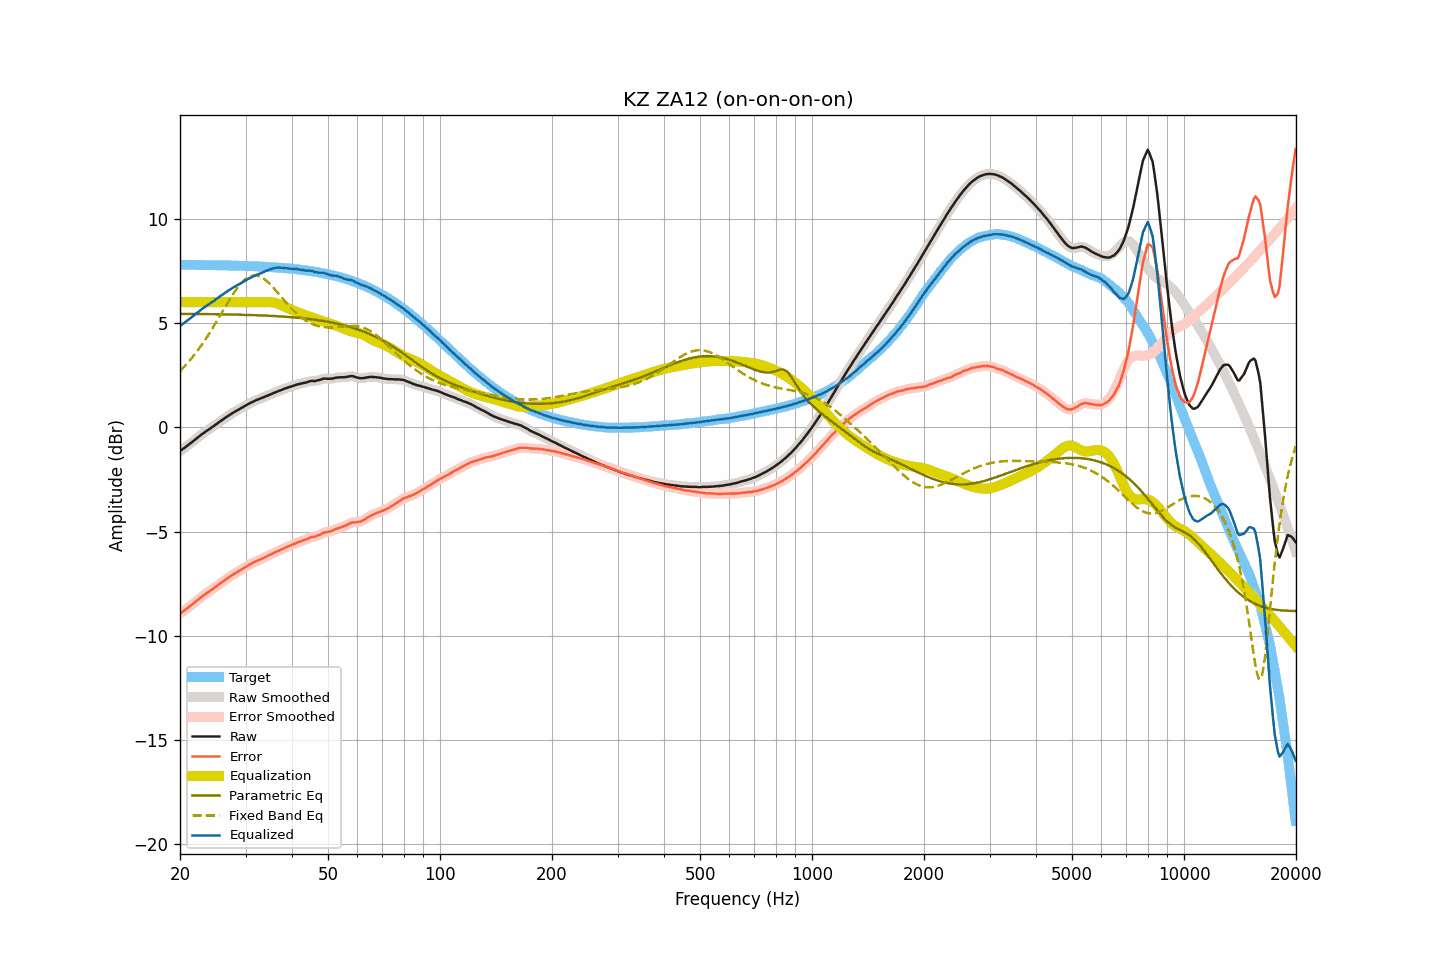

Data behind this chart, as committed beside it:
frequency, raw, smoothed, error, error_smoothed, equalization, parametric_eq, fixed_band_eq, equalized_raw, equalized_smoothed, target
20.00, -1.14, -1.14, -8.93, -8.93, 6.00, 5.44, 2.71, 4.86, 4.86, 7.80
20.20, -1.08, -1.08, -8.87, -8.88, 6.00, 5.44, 2.79, 4.92, 4.92, 7.80
20.40, -1.03, -1.02, -8.82, -8.82, 6.00, 5.44, 2.86, 4.97, 4.98, 7.80
20.61, -0.97, -0.97, -8.76, -8.76, 6.00, 5.44, 2.95, 5.03, 5.03, 7.79
20.81, -0.91, -0.91, -8.70, -8.71, 6.00, 5.44, 3.03, 5.09, 5.09, 7.79
21.02, -0.86, -0.85, -8.65, -8.65, 6.00, 5.44, 3.12, 5.14, 5.15, 7.79
21.23, -0.80, -0.80, -8.59, -8.59, 6.00, 5.44, 3.20, 5.20, 5.20, 7.79
21.44, -0.74, -0.74, -8.53, -8.53, 6.00, 5.44, 3.30, 5.26, 5.26, 7.79
21.66, -0.68, -0.68, -8.47, -8.47, 6.00, 5.44, 3.39, 5.32, 5.32, 7.79
21.87, -0.62, -0.61, -8.41, -8.40, 6.00, 5.44, 3.49, 5.38, 5.39, 7.79
22.09, -0.55, -0.55, -8.34, -8.34, 6.00, 5.44, 3.59, 5.45, 5.45, 7.79
22.31, -0.49, -0.49, -8.27, -8.28, 6.00, 5.44, 3.69, 5.51, 5.51, 7.79
22.54, -0.43, -0.43, -8.22, -8.21, 6.00, 5.44, 3.79, 5.57, 5.57, 7.79
22.76, -0.37, -0.37, -8.15, -8.15, 6.00, 5.44, 3.90, 5.63, 5.63, 7.79
22.99, -0.31, -0.31, -8.09, -8.10, 6.00, 5.43, 4.01, 5.69, 5.69, 7.79
23.22, -0.26, -0.25, -8.04, -8.04, 6.00, 5.43, 4.12, 5.74, 5.75, 7.78
23.45, -0.20, -0.20, -7.98, -7.98, 6.00, 5.43, 4.24, 5.80, 5.80, 7.78
23.69, -0.15, -0.15, -7.93, -7.93, 6.00, 5.43, 4.36, 5.85, 5.85, 7.78
23.92, -0.10, -0.10, -7.88, -7.88, 6.00, 5.43, 4.48, 5.90, 5.90, 7.78
24.16, -0.05, -0.04, -7.83, -7.82, 6.00, 5.43, 4.60, 5.95, 5.96, 7.78
24.40, 0.01, 0.01, -7.77, -7.77, 6.00, 5.43, 4.72, 6.01, 6.01, 7.78
24.65, 0.06, 0.07, -7.72, -7.71, 6.00, 5.43, 4.85, 6.06, 6.07, 7.78
24.89, 0.12, 0.12, -7.65, -7.66, 6.00, 5.43, 4.98, 6.12, 6.12, 7.78
25.14, 0.17, 0.18, -7.60, -7.60, 6.00, 5.42, 5.11, 6.17, 6.18, 7.78
25.39, 0.23, 0.23, -7.54, -7.54, 6.00, 5.42, 5.24, 6.23, 6.23, 7.77
25.65, 0.29, 0.29, -7.48, -7.48, 6.00, 5.42, 5.37, 6.29, 6.29, 7.77
25.91, 0.34, 0.34, -7.43, -7.43, 6.00, 5.42, 5.50, 6.34, 6.34, 7.77
26.16, 0.39, 0.40, -7.38, -7.37, 6.00, 5.42, 5.63, 6.39, 6.40, 7.77
26.43, 0.45, 0.45, -7.32, -7.32, 6.00, 5.42, 5.76, 6.45, 6.45, 7.77
26.69, 0.50, 0.50, -7.26, -7.26, 6.00, 5.42, 5.89, 6.50, 6.50, 7.77
26.96, 0.55, 0.55, -7.21, -7.21, 6.00, 5.42, 6.02, 6.55, 6.55, 7.76
27.23, 0.60, 0.60, -7.16, -7.16, 6.00, 5.41, 6.15, 6.60, 6.60, 7.76
27.50, 0.65, 0.65, -7.11, -7.11, 6.00, 5.41, 6.27, 6.65, 6.65, 7.76
27.77, 0.70, 0.70, -7.06, -7.06, 6.00, 5.41, 6.39, 6.70, 6.70, 7.76
28.05, 0.74, 0.75, -7.01, -7.01, 6.00, 5.41, 6.51, 6.74, 6.75, 7.76
28.33, 0.79, 0.79, -6.96, -6.96, 6.00, 5.41, 6.62, 6.79, 6.79, 7.75
28.62, 0.83, 0.83, -6.92, -6.92, 6.00, 5.40, 6.72, 6.83, 6.83, 7.75
28.90, 0.87, 0.88, -6.88, -6.87, 6.00, 5.40, 6.82, 6.87, 6.88, 7.75
29.19, 0.92, 0.92, -6.82, -6.83, 6.00, 5.40, 6.91, 6.92, 6.92, 7.75
29.48, 0.96, 0.96, -6.78, -6.78, 6.00, 5.40, 6.99, 6.96, 6.96, 7.75
29.78, 1.01, 1.01, -6.73, -6.73, 6.00, 5.40, 7.07, 7.01, 7.01, 7.74
30.08, 1.05, 1.06, -6.69, -6.68, 6.00, 5.39, 7.13, 7.05, 7.06, 7.74
30.38, 1.10, 1.10, -6.64, -6.64, 6.00, 5.39, 7.18, 7.10, 7.10, 7.74
30.68, 1.14, 1.14, -6.59, -6.59, 6.00, 5.39, 7.22, 7.14, 7.14, 7.73
30.99, 1.18, 1.18, -6.55, -6.55, 6.00, 5.39, 7.26, 7.18, 7.18, 7.73
31.30, 1.21, 1.22, -6.52, -6.51, 6.00, 5.38, 7.27, 7.21, 7.22, 7.73
31.61, 1.25, 1.25, -6.47, -6.47, 6.00, 5.38, 7.29, 7.25, 7.25, 7.73
31.93, 1.29, 1.29, -6.43, -6.43, 6.00, 5.38, 7.28, 7.29, 7.29, 7.72
32.24, 1.32, 1.32, -6.40, -6.40, 6.00, 5.38, 7.28, 7.32, 7.32, 7.72
32.57, 1.35, 1.35, -6.36, -6.36, 6.00, 5.37, 7.25, 7.35, 7.35, 7.72
32.89, 1.38, 1.38, -6.33, -6.33, 6.00, 5.37, 7.22, 7.38, 7.38, 7.71
33.22, 1.41, 1.41, -6.29, -6.29, 6.00, 5.37, 7.18, 7.41, 7.41, 7.71
33.55, 1.44, 1.45, -6.26, -6.26, 6.00, 5.36, 7.13, 7.44, 7.45, 7.70
33.89, 1.48, 1.48, -6.22, -6.22, 6.00, 5.36, 7.07, 7.49, 7.48, 7.70
34.23, 1.51, 1.51, -6.18, -6.18, 6.01, 5.36, 7.01, 7.52, 7.52, 7.70
34.57, 1.54, 1.54, -6.15, -6.15, 6.01, 5.35, 6.94, 7.55, 7.55, 7.69
34.92, 1.57, 1.57, -6.11, -6.11, 6.01, 5.35, 6.87, 7.58, 7.58, 7.69
35.27, 1.60, 1.61, -6.08, -6.08, 6.00, 5.35, 6.79, 7.60, 7.61, 7.68
35.62, 1.64, 1.64, -6.03, -6.04, 5.99, 5.34, 6.70, 7.63, 7.63, 7.68
35.97, 1.67, 1.67, -6.00, -6.00, 5.98, 5.34, 6.62, 7.65, 7.65, 7.67
... 635 more rows
